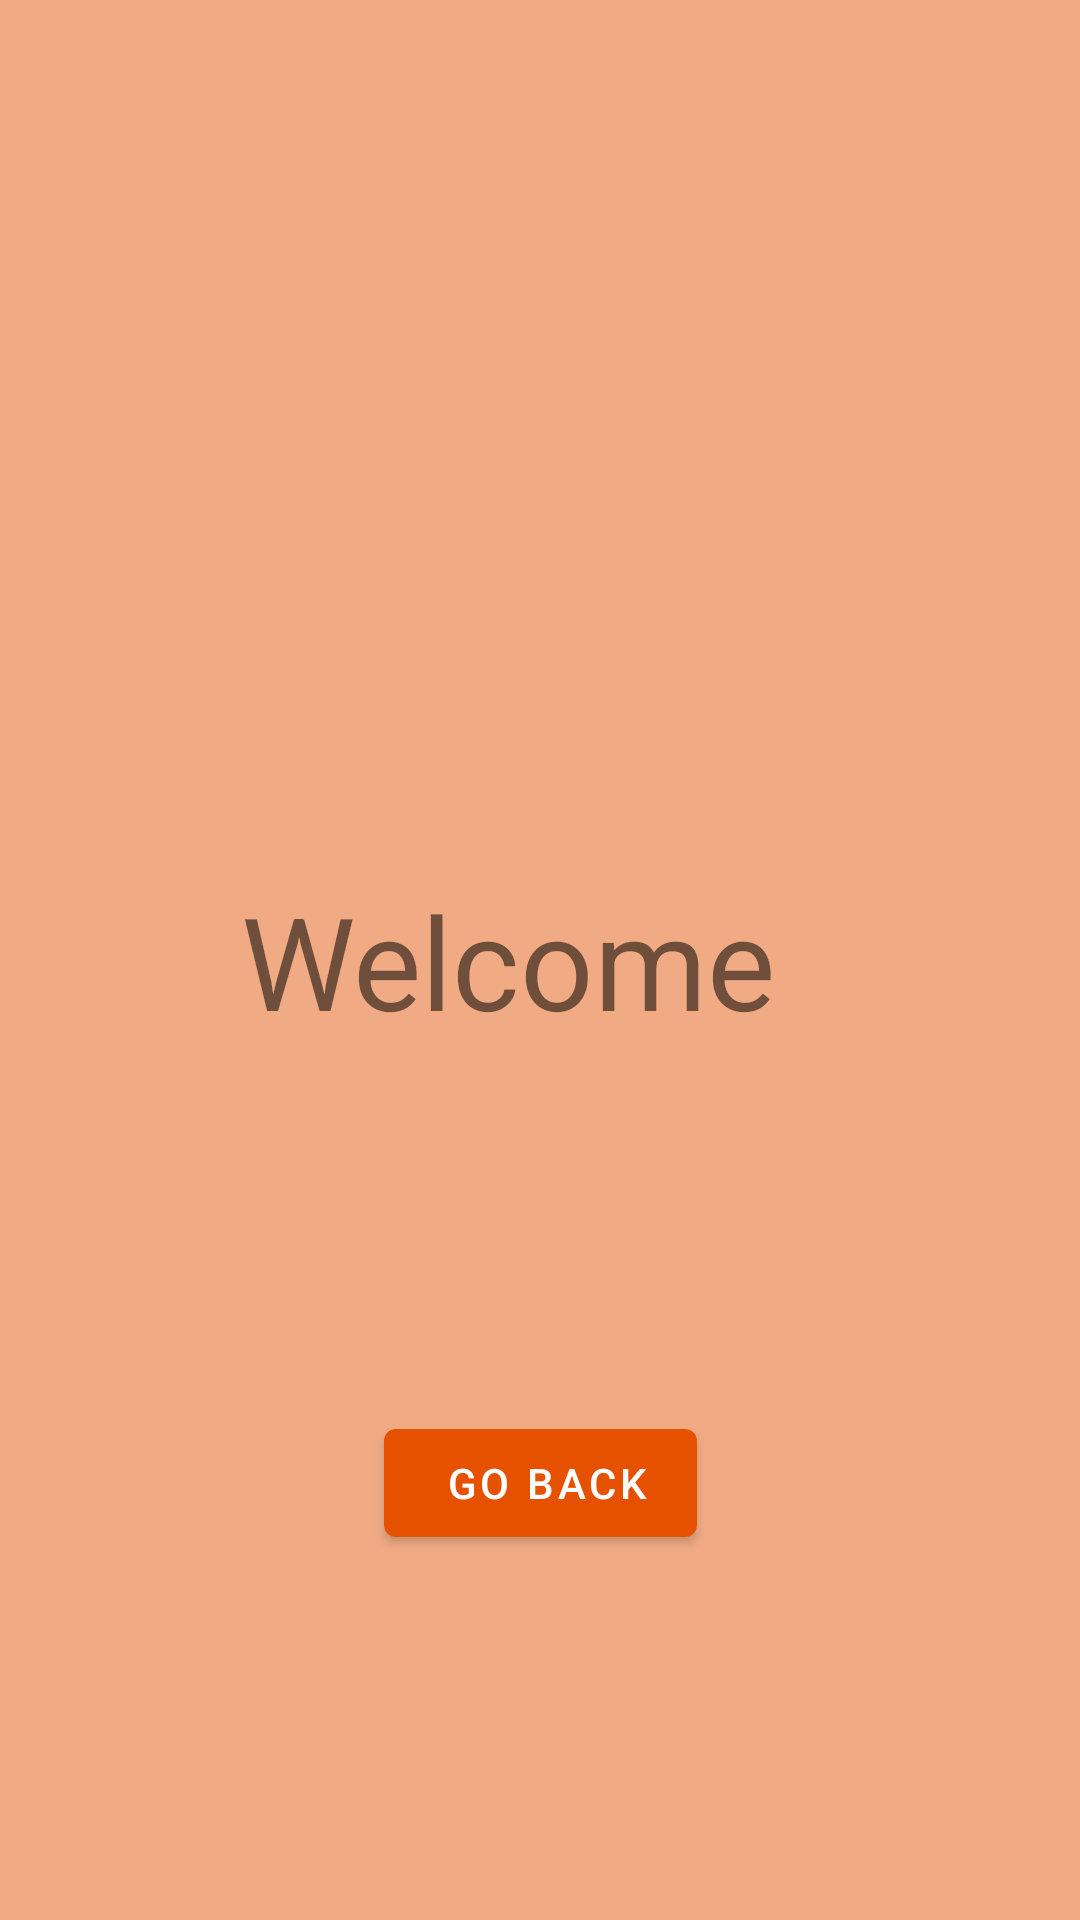

The Android layout XML behind this screen, and the referenced resources:
<!-- AndroidManifest.xml: application theme Theme.MyApplication -->
<!-- res/layout/activity_second.xml -->
<?xml version="1.0" encoding="utf-8"?>
<androidx.constraintlayout.widget.ConstraintLayout xmlns:android="http://schemas.android.com/apk/res/android"
    xmlns:app="http://schemas.android.com/apk/res-auto"
    xmlns:tools="http://schemas.android.com/tools"
    android:layout_width="match_parent"
    android:layout_height="match_parent"
    android:background="#F1AB84"
    tools:context=".SecondActivity">
    <TextView
        android:id="@+id/textView2"
        android:layout_width="wrap_content"
        android:layout_height="wrap_content"
        android:text="Welcome  "
        android:textSize="43sp"
        app:layout_constraintBottom_toBottomOf="parent"
        app:layout_constraintLeft_toLeftOf="parent"
        app:layout_constraintRight_toRightOf="parent"
        app:layout_constraintTop_toTopOf="parent" />

    <com.google.android.material.button.MaterialButton
        android:id="@+id/second_button"
        android:layout_width="wrap_content"
        android:layout_height="wrap_content"
        app:rippleColor="#FAF8F6"
        app:backgroundTint="#E65100"
        android:text=" Go back"

        app:layout_constraintBottom_toBottomOf="parent"
        app:layout_constraintEnd_toEndOf="parent"
        app:layout_constraintStart_toStartOf="parent"
        app:layout_constraintTop_toBottomOf="@+id/textView2" />
</androidx.constraintlayout.widget.ConstraintLayout>
<!-- resources referenced by this layout -->
<resources>
  <style name="Theme.MyApplication" parent="Theme.MaterialComponents.DayNight.DarkActionBar">
          
          <item name="colorPrimary">#F57F17</item>
          <item name="colorPrimaryVariant">#E65100</item>
          <item name="colorOnPrimary">@color/white</item>
          
          <item name="colorSecondary">@color/teal_200</item>
          <item name="colorSecondaryVariant">@color/teal_700</item>
          <item name="colorOnSecondary">@color/black</item>
          
          <item name="android:statusBarColor" tools:targetApi="l">?attr/colorPrimaryVariant</item>
          
      </style>
  <!-- not gathered from this repository: default colours our renderer supplied (Android Studio template values) -->
  <color name="teal_200">#FF03DAC5</color>
  <color name="teal_700">#FF018786</color>
  <color name="black">#FF000000</color>
  <color name="white">#FFFFFFFF</color>
</resources>
